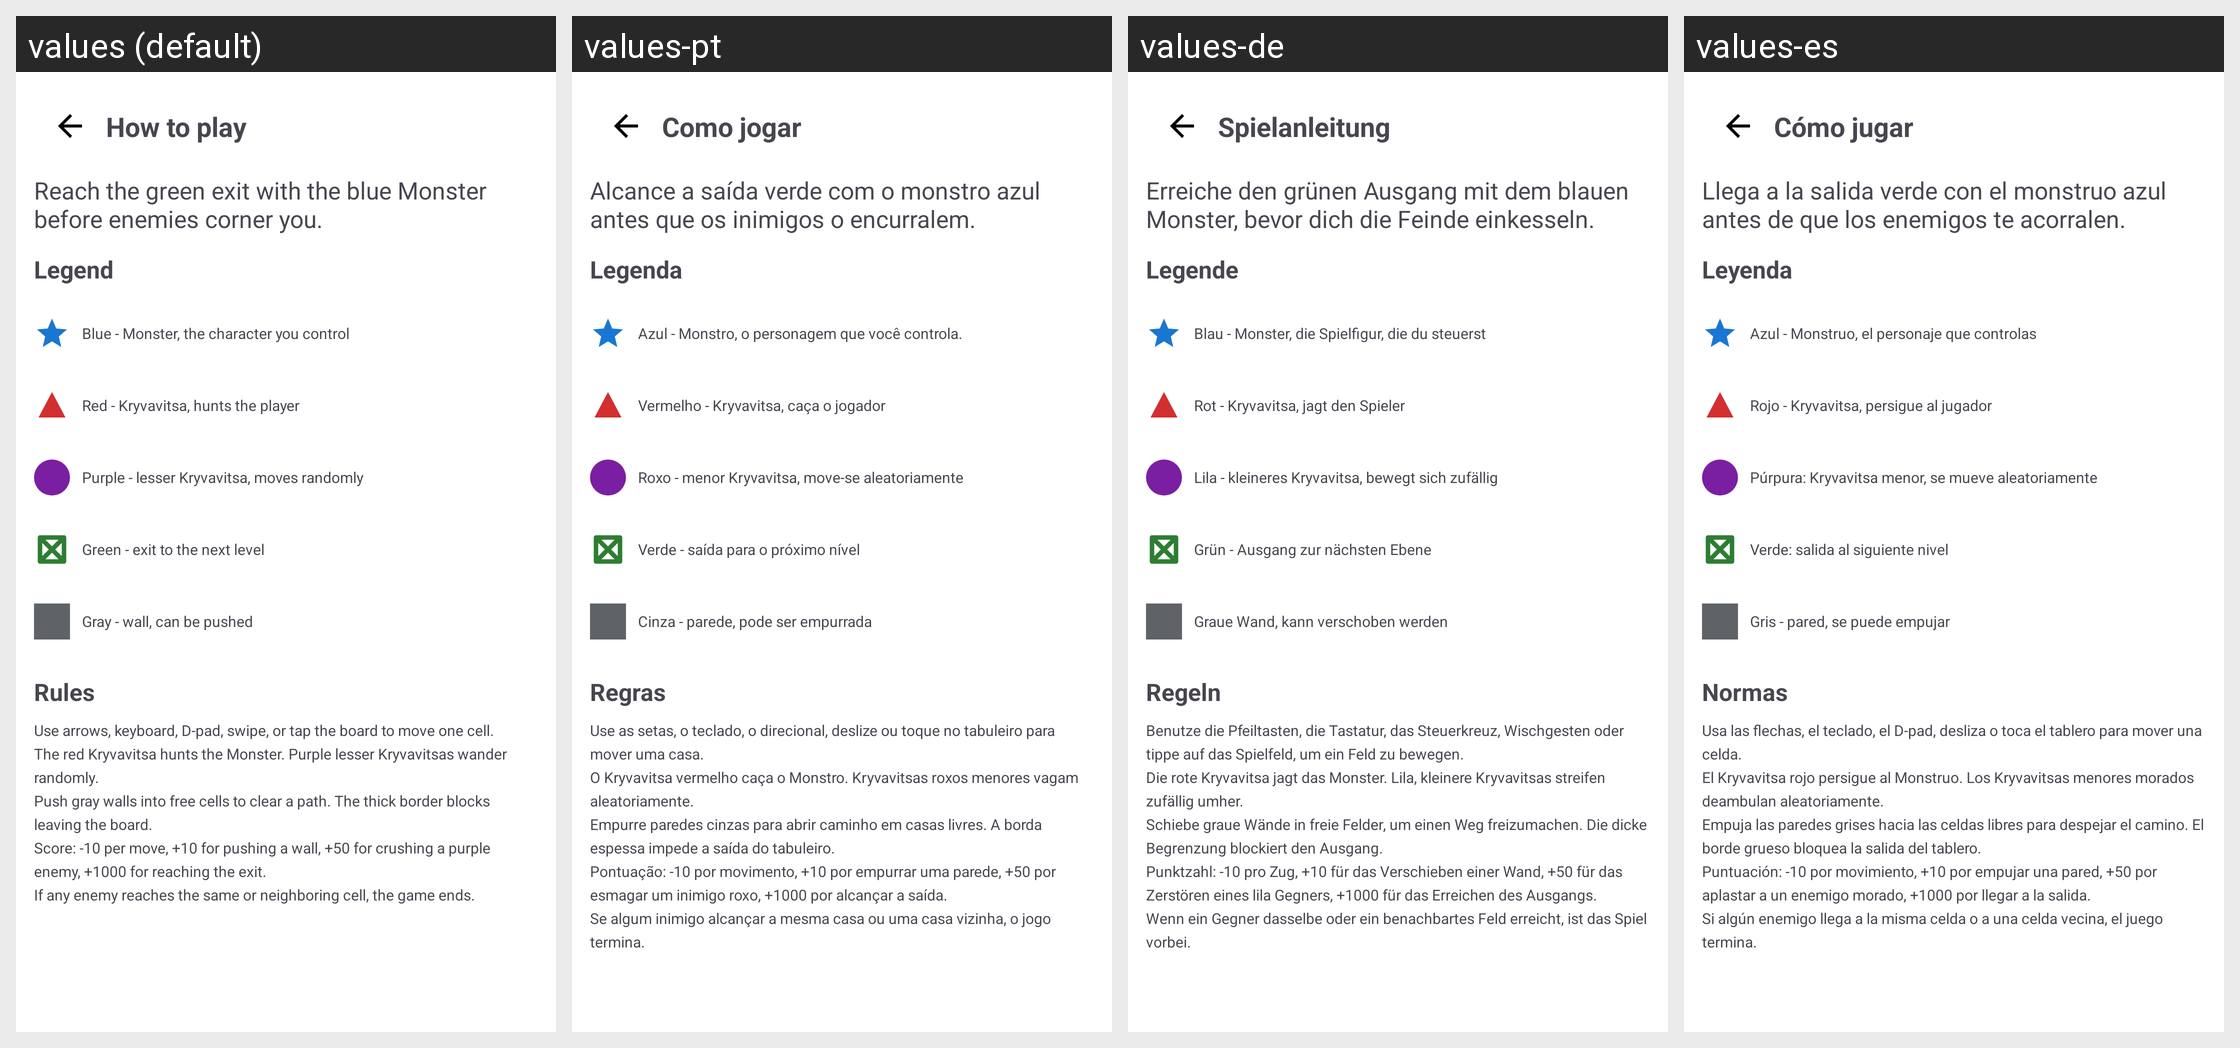

Locale-by-locale string values for the Android screen shown in this grid:
Android screen res/layout/activity_game_help.xml rendered under 4 locales, left to right: values (default), values-pt, values-de, values-es. Device: Nexus 5 (rendered at 1080×1920; each locale shown at half size, 540×960, under a caption strip naming it); theme Theme.FastMediaSorter.
Other locales in the repository, not shown: values-ar, values-bn, values-fr, values-hi, values-it, values-ru, values-uk, values-ur.
Strings drawn on this screen, with the default value and each locale's value (text and hints the layout hard-codes, and strings that could not be matched under every locale, appear in the picture but are not listed):

game_help_title
  values: How to play
  values-pt: Como jogar
  values-de: Spielanleitung
  values-es: Cómo jugar

game_help_intro
  values: Reach the green exit with the blue Monster before enemies corner you.
  values-pt: Alcance a saída verde com o monstro azul antes que os inimigos o encurralem.
  values-de: Erreiche den grünen Ausgang mit dem blauen Monster, bevor dich die Feinde einkesseln.
  values-es: Llega a la salida verde con el monstruo azul antes de que los enemigos te acorralen.

game_help_legend_title
  values: Legend
  values-pt: Legenda
  values-de: Legende
  values-es: Leyenda

game_help_rules_title
  values: Rules
  values-pt: Regras
  values-de: Regeln
  values-es: Normas

game_help_rules
  values: Use arrows, keyboard, D-pad, swipe, or tap the board to move one cell.
      The red Kryvavitsa hunts the Monster. Purple lesser Kryvavitsas wander randomly.
      Push gray walls into free cells to clear a path. The thick border blocks leaving the board.
      Score: -10 per move, +10 for pushing a wall, +50 for crushing a purple enemy, +1000 for reaching the exit.
      If any enemy reaches the same or neighboring …[clipped]
  values-pt: Use as setas, o teclado, o direcional, deslize ou toque no tabuleiro para mover uma casa.
      O Kryvavitsa vermelho caça o Monstro. Kryvavitsas roxos menores vagam aleatoriamente.
      Empurre paredes cinzas para abrir caminho em casas livres. A borda espessa impede a saída do tabuleiro.
      Pontuação: -10 por movimento, +10 por empurrar uma parede, +50 por esmagar um inimigo roxo, +1000 por alcançar a …[clipped]
  values-de: Benutze die Pfeiltasten, die Tastatur, das Steuerkreuz, Wischgesten oder tippe auf das Spielfeld, um ein Feld zu bewegen.
      Die rote Kryvavitsa jagt das Monster. Lila, kleinere Kryvavitsas streifen zufällig umher.
      Schiebe graue Wände in freie Felder, um einen Weg freizumachen. Die dicke Begrenzung blockiert den Ausgang.
      Punktzahl: -10 pro Zug, +10 für das Verschieben einer Wand, +50 für das …[clipped]
  values-es: Usa las flechas, el teclado, el D-pad, desliza o toca el tablero para mover una celda.
      El Kryvavitsa rojo persigue al Monstruo. Los Kryvavitsas menores morados deambulan aleatoriamente.
      Empuja las paredes grises hacia las celdas libres para despejar el camino. El borde grueso bloquea la salida del tablero.
      Puntuación: -10 por movimiento, +10 por empujar una pared, +50 por aplastar a un enemigo …[clipped]

game_help_legend_player
  values: Blue - Monster, the character you control
  values-pt: Azul - Monstro, o personagem que você controla.
  values-de: Blau - Monster, die Spielfigur, die du steuerst
  values-es: Azul - Monstruo, el personaje que controlas

game_help_legend_kryvavitsa
  values: Red - Kryvavitsa, hunts the player
  values-pt: Vermelho - Kryvavitsa, caça o jogador
  values-de: Rot - Kryvavitsa, jagt den Spieler
  values-es: Rojo - Kryvavitsa, persigue al jugador

game_help_legend_shadow
  values: Purple - lesser Kryvavitsa, moves randomly
  values-pt: Roxo - menor Kryvavitsa, move-se aleatoriamente
  values-de: Lila - kleineres Kryvavitsa, bewegt sich zufällig
  values-es: Púrpura: Kryvavitsa menor, se mueve aleatoriamente

game_help_legend_exit
  values: Green - exit to the next level
  values-pt: Verde - saída para o próximo nível
  values-de: Grün - Ausgang zur nächsten Ebene
  values-es: Verde: salida al siguiente nivel

game_help_legend_wall
  values: Gray - wall, can be pushed
  values-pt: Cinza - parede, pode ser empurrada
  values-de: Graue Wand, kann verschoben werden
  values-es: Gris - pared, se puede empujar
